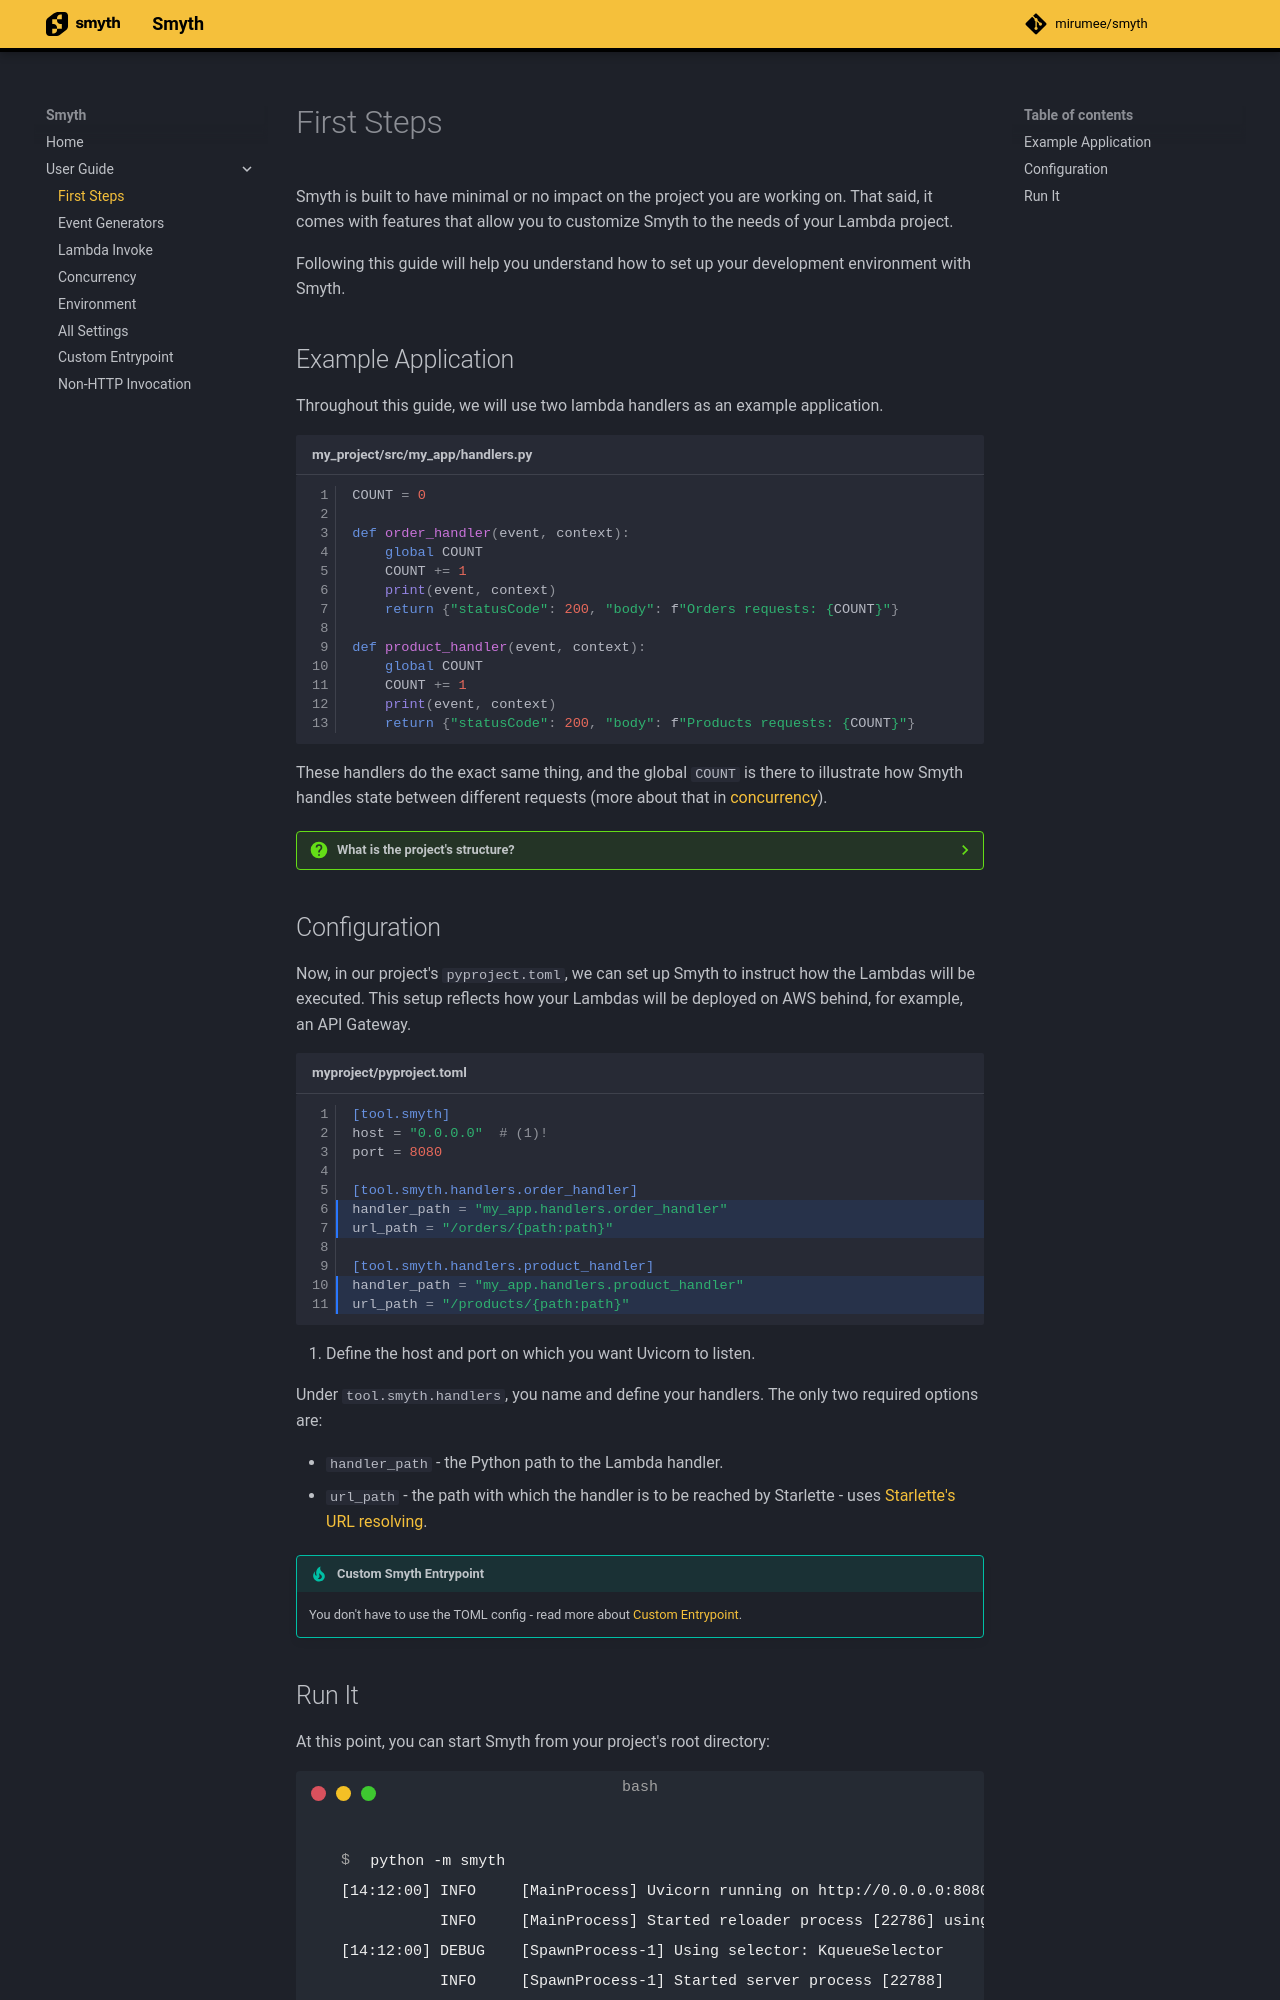

repository: mirumee/smyth · page: user_guide/index.html · generator: mkdocs

# First Steps

Smyth is built to have minimal or no impact on the project you are working on. That said, it comes with features that allow you to customize Smyth to the needs of your Lambda project.

Following this guide will help you understand how to set up your development environment with Smyth.

## Example Application

Throughout this guide, we will use two lambda handlers as an example application.

```python title="my_project/src/my_app/handlers.py" linenums="1"
COUNT = 0

def order_handler(event, context):
    global COUNT
    COUNT += 1
    print(event, context)
    return {"statusCode": 200, "body": f"Orders requests: {COUNT}"}

def product_handler(event, context):
    global COUNT
    COUNT += 1
    print(event, context)
    return {"statusCode": 200, "body": f"Products requests: {COUNT}"}
```

These handlers do the exact same thing, and the global `COUNT` is there to illustrate how Smyth handles state between different requests (more about that in [concurrency](concurrency.md)).

??? question "What is the project's structure?"

    If this is in question, here is the example project's directory structure:

    ```
    myproject
    ├── pyproject.toml
    └── src
        └── my_app
            └── handlers.py
    ```

## Configuration

Now, in our project's `pyproject.toml`, we can set up Smyth to instruct how the Lambdas will be executed. This setup reflects how your Lambdas will be deployed on AWS behind, for example, an API Gateway.

```toml title="myproject/pyproject.toml" linenums="1" hl_lines="6-7 10-11"
[tool.smyth]
host = "0.0.0.0"  # (1)!
port = 8080

[tool.smyth.handlers.order_handler]
handler_path = "my_app.handlers.order_handler"
url_path = "/orders/{path:path}"

[tool.smyth.handlers.product_handler]
handler_path = "my_app.handlers.product_handler"
url_path = "/products/{path:path}"
```

1. Define the host and port on which you want Uvicorn to listen.

Under `tool.smyth.handlers`, you name and define your handlers. The only two required options are:

- `handler_path` - the Python path to the Lambda handler.
- `url_path` - the path with which the handler is to be reached by Starlette - uses [Starlette's URL resolving](https://www.starlette.io/routing/#path-parameters){target="_blank"}.

!!! tip "Custom Smyth Entrypoint"

    You don't have to use the TOML config - read more about [Custom Entrypoint](custom_entrypoint.md).
